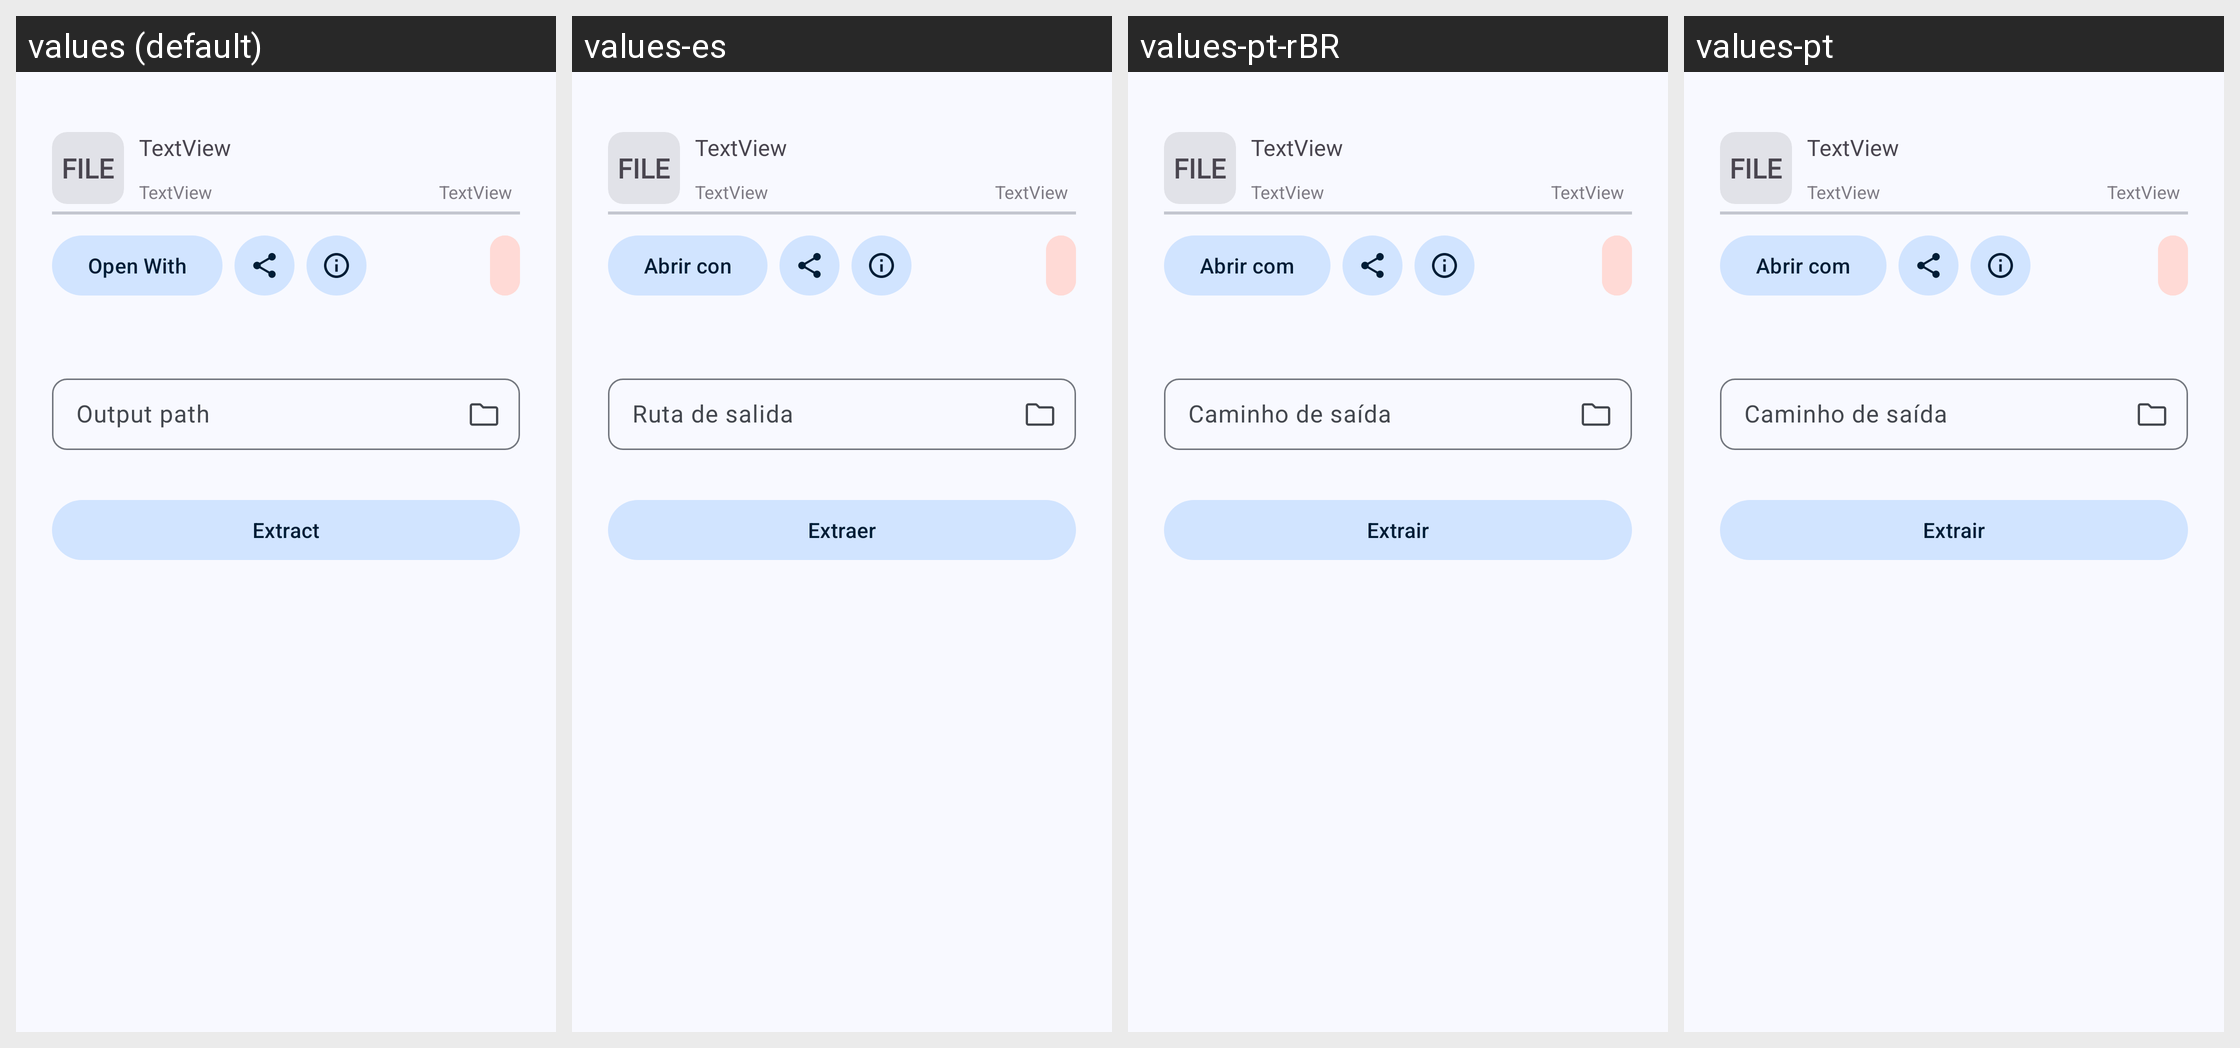

The Android screen above is rendered under several locales of the same app. Produce the string resources it draws, with the default and per-locale values.
Android screen res/layout/bottom_sheet_option.xml rendered under 4 locales, left to right: values (default), values-es, values-pt-rBR, values-pt. Device: Nexus 5 (rendered at 1080×1920; each locale shown at half size, 540×960, under a caption strip naming it); theme AppTheme.
Other locales in the repository, not shown: values-ar, values-bg, values-de, values-en-rUS, values-fa, values-fr, values-hi, values-id, values-in, values-it, values-kab, values-ko, values-ml, values-nb-rNO, values-pl, values-ru, values-ta, values-tr, values-uk, values-vi, values-zh-rCN, values-zh-rTW.
Strings drawn on this screen, with the default value and each locale's value (text and hints the layout hard-codes, and strings that could not be matched under every locale, appear in the picture but are not listed):

open_with
  values: Open With
  values-es: Abrir con
  values-pt-rBR: Abrir com
  values-pt: Abrir com

output_path
  values: Output path
  values-es: Ruta de salida
  values-pt-rBR: Caminho de saída
  values-pt: Caminho de saída

extract
  values: Extract
  values-es: Extraer
  values-pt-rBR: Extrair
  values-pt: Extrair
